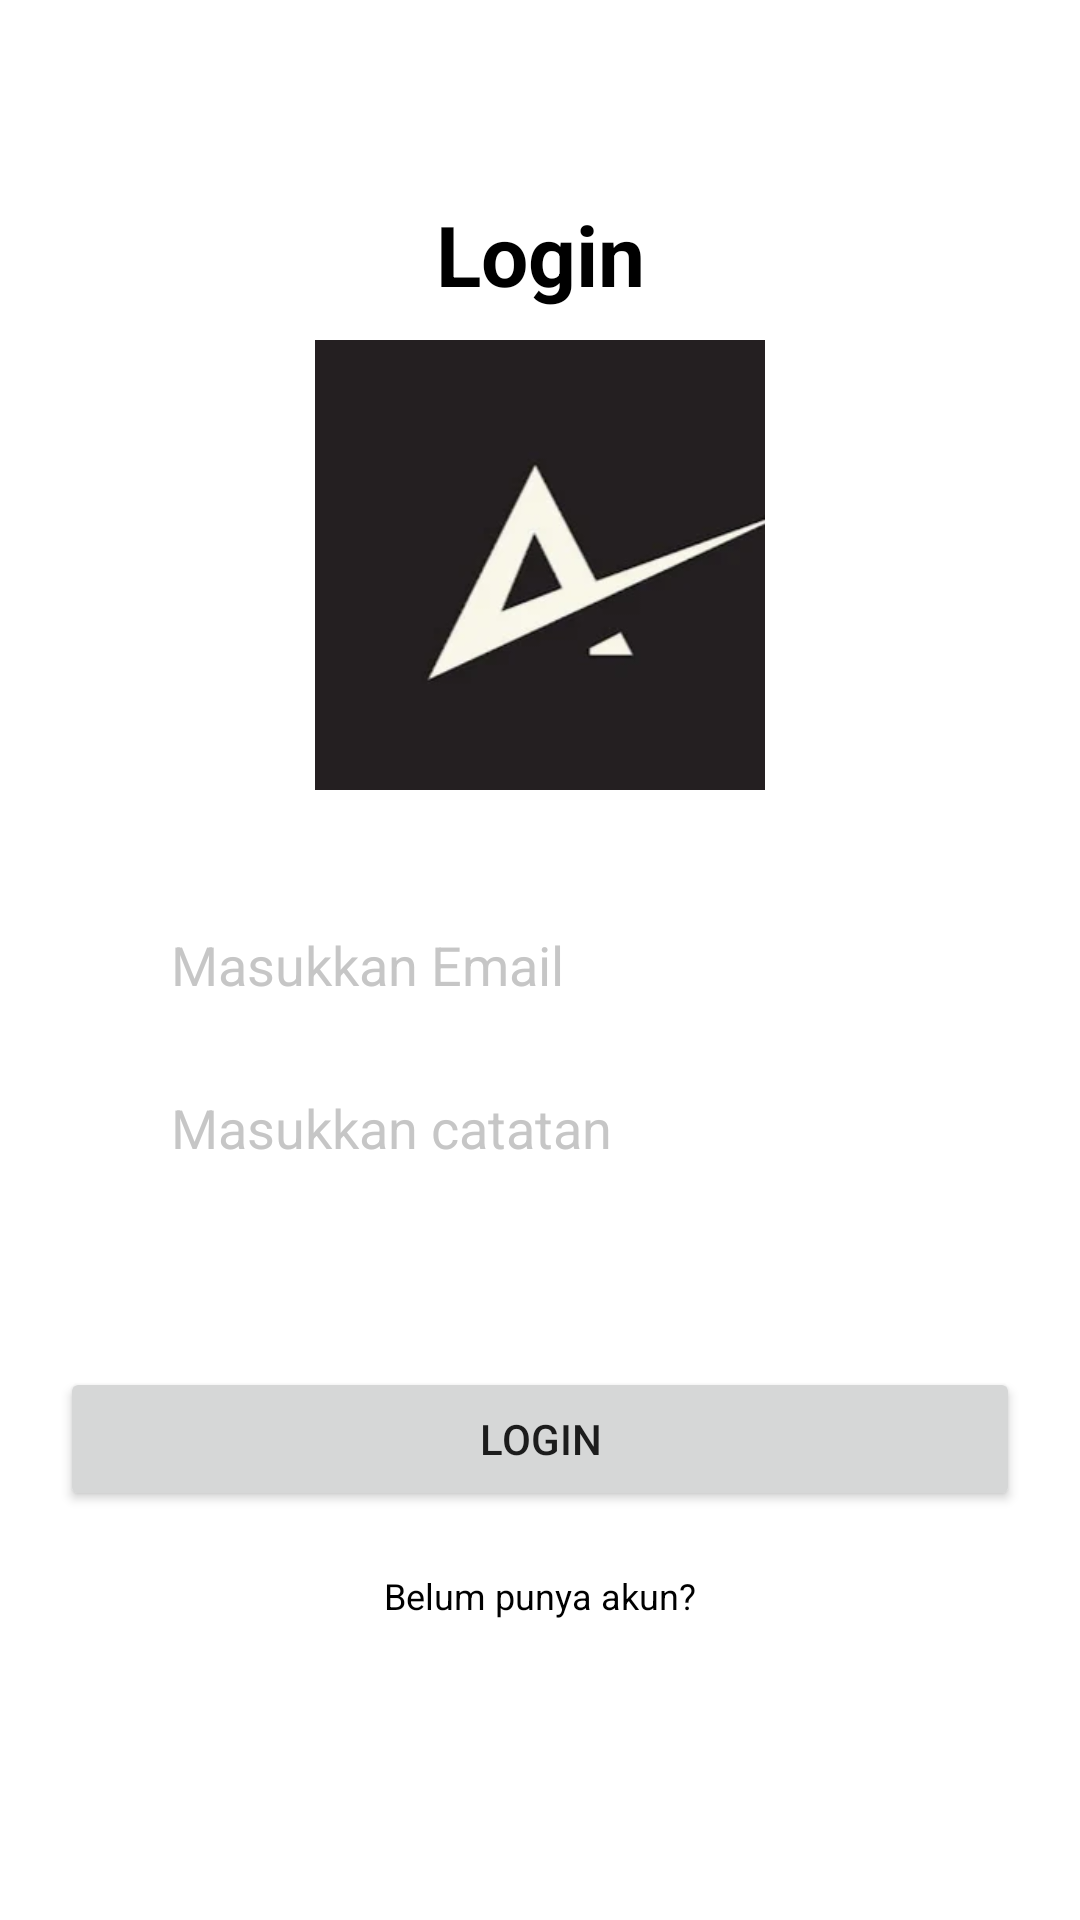

This screen was rendered from an Android layout file. Write that file and the resources it references.
<!-- AndroidManifest.xml: application theme Theme.ChallangeChapter4 -->
<!-- res/layout/fragment_login.xml -->
<?xml version="1.0" encoding="utf-8"?>
<androidx.constraintlayout.widget.ConstraintLayout xmlns:android="http://schemas.android.com/apk/res/android"
    xmlns:tools="http://schemas.android.com/tools"
    android:layout_width="match_parent"
    android:layout_height="match_parent"
    xmlns:app="http://schemas.android.com/apk/res-auto"
    tools:context=".fragment.LoginFragment">

    <TextView
        android:id="@+id/tvLogin"
        android:layout_width="wrap_content"
        android:layout_height="wrap_content"
        app:layout_constraintTop_toTopOf="parent"
        android:layout_marginTop="66dp"
        android:text="Login"
        android:textStyle="bold"
        android:textSize="28sp"
        app:layout_constraintLeft_toLeftOf="parent"
        app:layout_constraintRight_toRightOf="parent"
        android:textColor="@color/black"/>
    <ImageView
        android:id="@+id/ivLogo"
        android:layout_width="150dp"
        android:layout_height="150dp"
        app:layout_constraintTop_toBottomOf="@+id/tvLogin"
        app:layout_constraintLeft_toLeftOf="parent"
        app:layout_constraintRight_toRightOf="parent"
        android:layout_marginTop="10dp"
        android:src="@drawable/img_logo"/>
    <EditText
        android:id="@+id/etEmail"
        android:layout_width="0dp"
        android:layout_height="wrap_content"
        android:background="@drawable/shape_edittext"
        android:padding="10dp"
        android:inputType="textEmailAddress"
        android:layout_marginHorizontal="47dp"
        android:backgroundTint="@color/white"
        app:layout_constraintLeft_toLeftOf="parent"
        app:layout_constraintRight_toRightOf="parent"
        app:layout_constraintTop_toBottomOf="@id/ivLogo"
        android:hint="Masukkan Email"
        android:layout_marginTop="36dp"
        android:textColor="@color/black"
        android:textColorHint="#AAAAAAAA"/>

    <EditText
        android:id="@+id/etPassword"
        android:layout_width="0dp"
        android:layout_height="wrap_content"
        android:background="@drawable/shape_edittext"
        android:padding="10dp"
        android:backgroundTint="@color/white"
        android:layout_marginHorizontal="47dp"
        app:layout_constraintLeft_toLeftOf="parent"
        app:layout_constraintRight_toRightOf="parent"
        app:layout_constraintTop_toBottomOf="@id/etEmail"
        android:layout_marginTop="10dp"
        android:inputType="textPassword"
        android:hint="Masukkan catatan"
        android:textColor="@color/black"
        android:textColorHint="#AAAAAAAA"/>

    <TextView
        android:id="@+id/tvRegis"
        android:layout_width="wrap_content"
        android:layout_height="wrap_content"
        app:layout_constraintBottom_toBottomOf="parent"
        app:layout_constraintLeft_toLeftOf="parent"
        app:layout_constraintRight_toRightOf="parent"
        android:text="Belum punya akun?"
        android:layout_marginBottom="100dp"
        android:textSize="12sp"
        android:textColor="@color/black"
        android:textStyle="normal"/>

    <Button
        android:id="@+id/btnLogin"
        android:layout_width="0dp"
        android:layout_marginHorizontal="22dp"
        android:layout_height="wrap_content"
        android:text="Login"
        app:layout_constraintBottom_toTopOf="@id/tvRegis"
        app:layout_constraintLeft_toLeftOf="parent"
        app:layout_constraintRight_toRightOf="parent"
        app:layout_constraintBottom_toBottomOf="parent"
        android:layout_margin="20dp"/>
</androidx.constraintlayout.widget.ConstraintLayout>
<!-- resources referenced by this layout -->
<resources>
  <!-- drawable img_logo: png bitmap (drawable, 17404 bytes) -->
  <!-- drawable shape_edittext (drawable) -->
  <?xml version="1.0" encoding="utf-8"?>
  <shape xmlns:android="http://schemas.android.com/apk/res/android"
      android:shape="rectangle"
      >
  
      <corners
          android:radius="12dp"
          />
      <stroke
          android:width="1sp"
          android:color="@color/white"/>
  
  </shape>
  <style name="Theme.ChallangeChapter4" parent="Theme.MaterialComponents.DayNight.DarkActionBar">
          
          <item name="colorPrimary">@color/purple_500</item>
          <item name="colorPrimaryVariant">@color/purple_700</item>
          <item name="colorOnPrimary">@color/white</item>
          
          <item name="colorSecondary">@color/teal_200</item>
          <item name="colorSecondaryVariant">@color/teal_700</item>
          <item name="colorOnSecondary">@color/black</item>
          
          <item name="android:statusBarColor" tools:targetApi="l">?attr/colorPrimaryVariant</item>
          
      </style>
  <!-- not gathered from this repository: default colours our renderer supplied (Android Studio template values) -->
  <color name="purple_500">#FF6200EE</color>
  <color name="purple_700">#FF3700B3</color>
  <color name="teal_200">#FF03DAC5</color>
  <color name="teal_700">#FF018786</color>
  <color name="black">#FF000000</color>
  <color name="white">#FFFFFFFF</color>
</resources>
